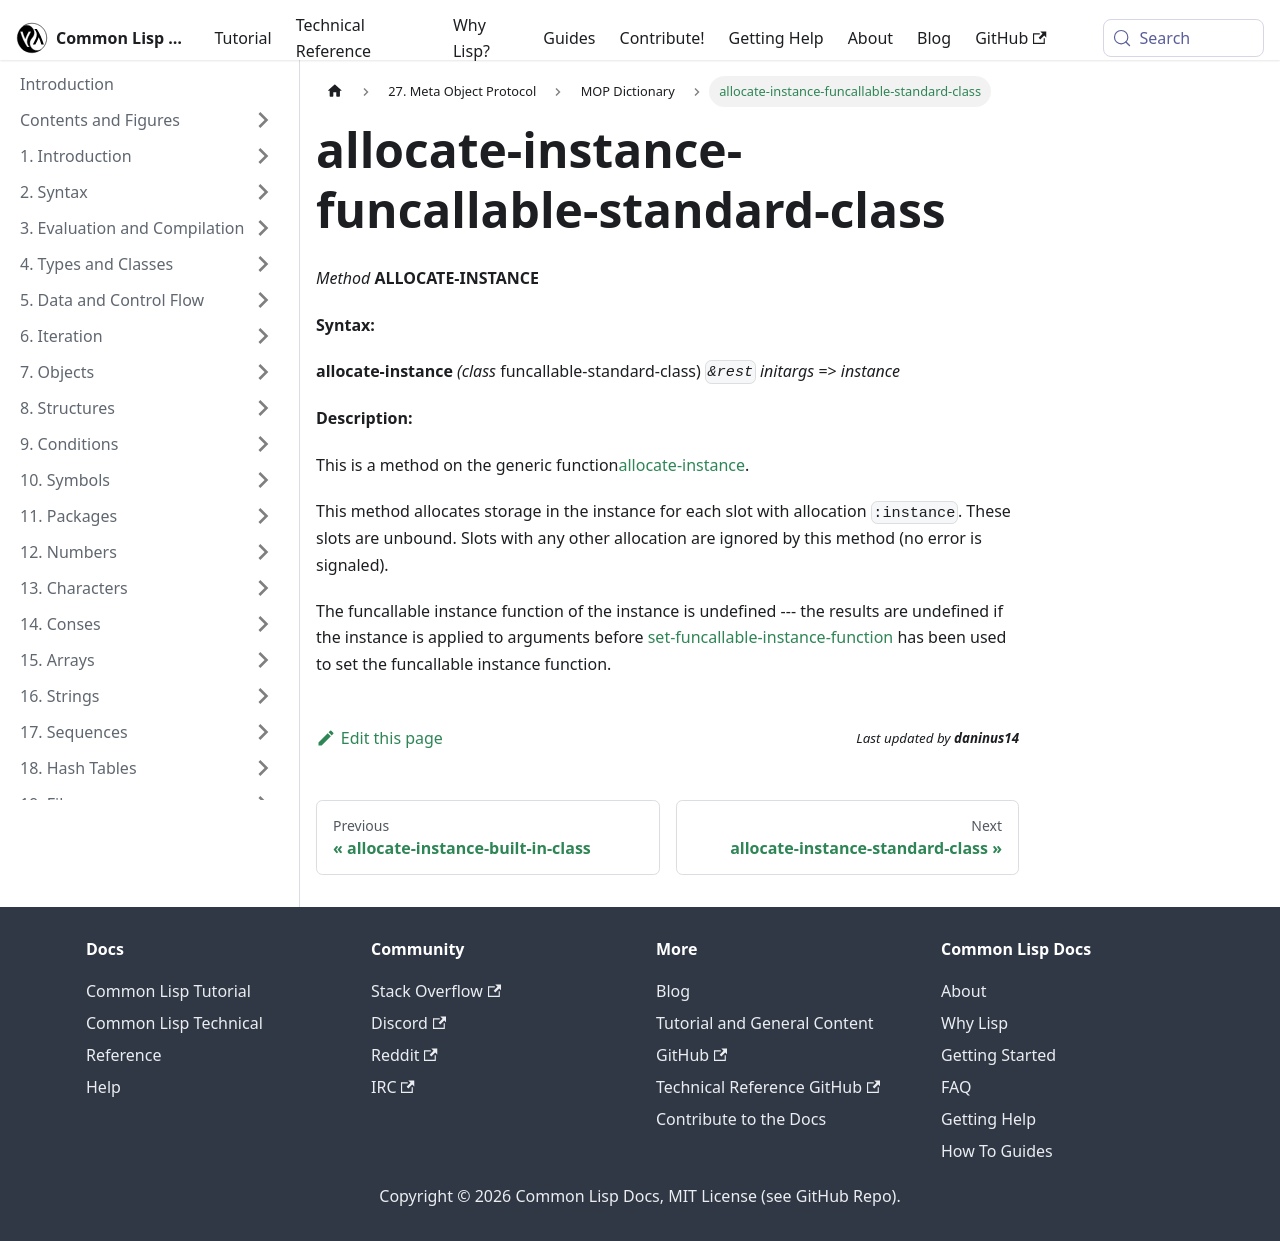

repository: lisp-docs/cl-language-reference · page: meta-object-protocol/dictionary/allocate-instance-funcallable-standard-class.html · generator: docusaurus

allocate-instance-funcallable-standard-class
============================================

*Method* **ALLOCATE-INSTANCE**

**Syntax:**

**allocate-instance** *(class* funcallable-standard-class) *`&rest`* *initargs* => *instance*

**Description:**

This is a method on the generic function[allocate-instance](/meta-object-protocol/dictionary/allocate-instance).

This method allocates storage in the instance for each slot with allocation `:instance`. These slots are unbound. Slots with any other allocation are ignored by this method (no error is signaled).

The funcallable instance function of the instance is undefined --- the results are undefined if the instance is applied to arguments before [set-funcallable-instance-function](/meta-object-protocol/dictionary/set-funcallable-instance-function) has been used to set the funcallable instance function.
